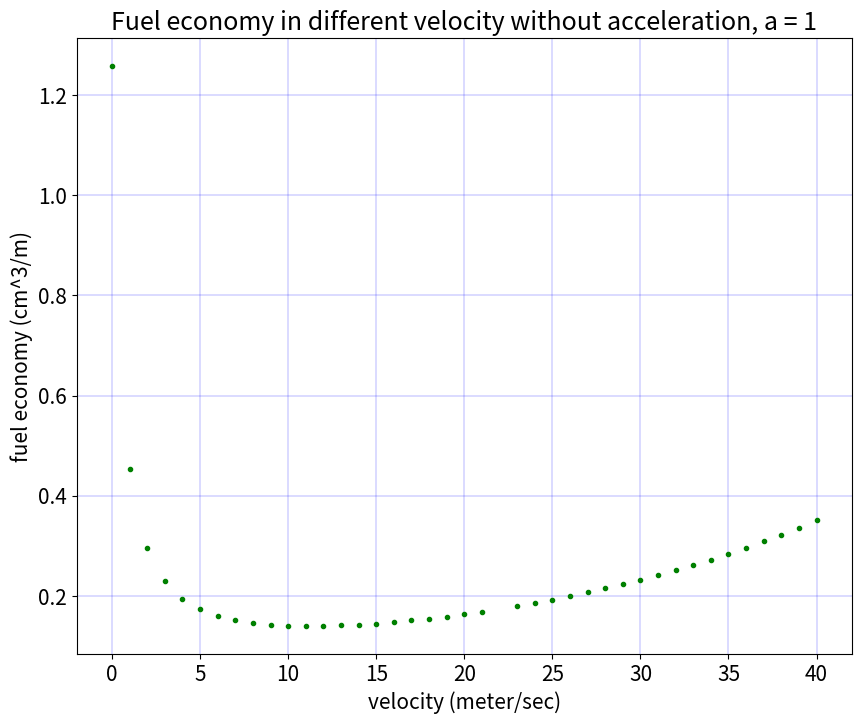

Here is the Python script that generated this plot: (Note: this script raises an exception after producing the figure.)
import pandas as pd
import numpy as np
import os
import matplotlib.pyplot as plt

def FC(v, a): 
    # Speed v: m/s
    # acceleration a: m/s^2
    # output: originally is L/s, change it to cm^3/s for computation convinence 
    vel=float(v)
    vel = vel * 3.6 # convert m/s -> km/h
    acc=float(a)
    Chig = 1
    Cr = 1.75 
    c1 = 0.0328
    C2 = 4.575
    Afront = 2.28
    etaD = 0.92
    m = 1470; # Kg
    Cdrag = 0.28
    widle = 700; # (rpm)
    d = 2.5
    N = 4
    FEhigh = 35
    FEcity=25
    #Fhwy=float(38.6013)*float((1.3466/float(FEhigh))+0.001376)
    #G=0 #grade
    #Calculate the total Resistance forces.
    R = float((1.2256 / 25.92) *float(Cdrag) * float(Chig) *float(Afront) * (vel*vel) +
    (9.8066 *float(m) * float(Cr) *( (float(c1) * vel +float(C2)) / 1000)))
    #Input the calibrated parameters values.
    alpha0 = 0.0006289
    alpha1 = 2.676e-05
    alpha2 = 1e-06
    P =float(((R + 1.04 * m * acc) / (3600 * etaD)) * vel)
    #alpha0 = float((Pmf0 * widle * d * 3.42498) / (22164 * Q * N))

    Fuel_Consumption =(alpha0 + alpha1 * P + alpha2 * (P *P))
    if P < 0:
        Fuel_Consumption = float(alpha0)
    #print(alpha0,alpha1,alpha2)
    return Fuel_Consumption * 1000

def cost_fuel(v, a, delta_t):
    dt = 0.01
    length = round(delta_t/dt)
    # print(length)
    # time = np.linspace(dt, length *dt, length)
    cost = 0
    for i in range(length):
        cost += FC(v, a) * dt
        v += a * dt
    return cost

def main():
    dt = 1
    v_grid = np.linspace(0, 40, 41)
    cost = []
    for a in [1, 2, 3, -1, -2, -3]:
        cost = []
        vel = []
        for v1 in v_grid:
            if (np.isclose(v1, 0) and a < 0) or (np.isclose(v1, 22) and a > 0):
                continue
            x = v1 * dt + 0.5 * a * dt **2
            fuel = FC(v1, a) * dt
            cost.append(fuel/x)
            vel.append(v1)

        plt.rcParams.update({'font.size': 15})
        plt.figure(figsize=(10, 8))
        plt.plot(vel, cost, 'g.')
        
        # plt.plot(time_real, vel, 'b')


        plt.xlabel('velocity (meter/sec)')
        plt.ylabel('fuel economy (cm^3/m)')
        
        #plt.legend(['optimal trajectory', 'red', 'green', 'yellow'])

        plt.title('Fuel economy in different velocity without acceleration, a = ' + str(a))
        plt.grid(color='b', linestyle='-', linewidth=.2)
        
        pic_name = 'fuel_eco_a=' +str(a) + '.png'
        
        plt.savefig(os.path.join(os.getcwd(), 'pics', pic_name))
        plt.close()

if __name__ == "__main__":
    main()